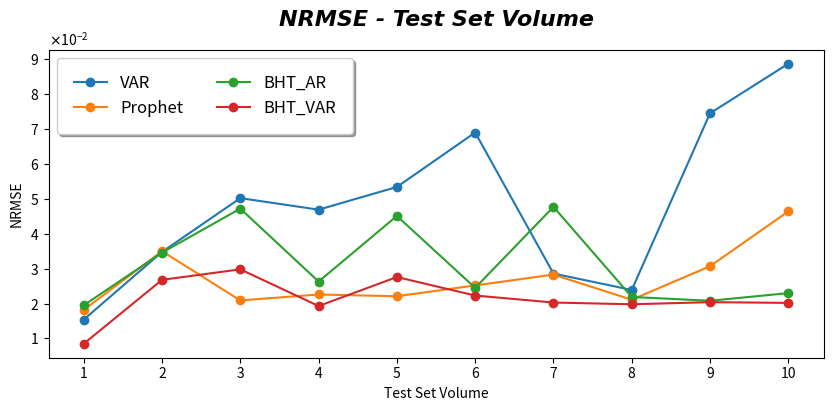
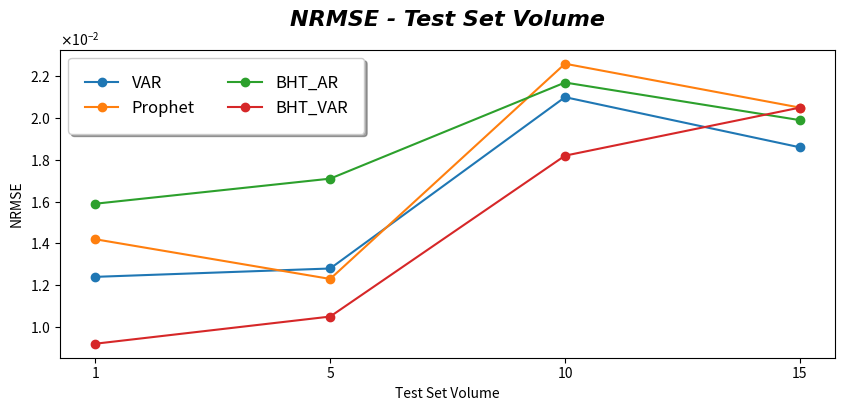

These figures' Python source, in order:
import numpy as np
import matplotlib.pyplot as plt
from matplotlib.ticker import FormatStrFormatter
from scipy.interpolate import make_interp_spline, BSpline

names = ["AR_SC", "AR_MC", "Prophet", "BHT_AR_SC", "BHT_AR_MC"]

#              AR_______VAR______Prophet__BHT-AR__BHT-VAR_
data = np.array([[1.0304,  0.0154,  0.0182,  0.0195,  0.0085],  #  1
                 [1.0342,  0.0348,  0.0350,  0.0346,  0.0268],  #  2
                 [1.0343,  0.0502,  0.0209,  0.0472,  0.0298],  #  3
                 [1.0389,  0.0469,  0.0226,  0.0263,  0.0193],  #  4
                 [1.0337,  0.0534,  0.0221,  0.0451,  0.0276],  #  5
                 [1.0380,  0.0690,  0.0252,  0.0245,  0.0223],  #  6
                 [1.0382,  0.0286,  0.0283,  0.0477,  0.0203],  #  7
                 [1.0381,  0.0239,  0.0211,  0.0219,  0.0198],  #  8
                 [1.0378,  0.0745,  0.0307,  0.0208,  0.0204],  #  9
                 [1.0398,  0.0887,  0.0464,  0.0230,  0.0202],])# 10



plt.figure(figsize = (10, 4))
plt.title("NRMSE - Test Set Volume",#" Comparison on a 20-point Train set",
          fontname = 'Arial',
          fontweight = 'bold', 
          fontstyle = 'oblique',
          fontsize = 16, 
          y = 1.05)
plt.xlabel('Test Set Volume')
plt.ylabel("NRMSE")
plt.xticks(ticks=[i for i in range(10)],
           labels=[str(i+1) for i in range(10)])
plt.ticklabel_format(style='sci', axis='y', scilimits=(0,0), useMathText=True)
plt.plot(data[:,1], label="VAR", marker='o')
plt.plot(data[:,2], label="Prophet", marker='o')
plt.plot(data[:,3], label="BHT_AR", marker='o')
plt.plot(data[:,4], label="BHT_VAR", marker='o')
plt.legend(fancybox = True, framealpha = 1, shadow = True, borderpad = 1, ncol = 2, fontsize = 12)
plt.show()



#                 AR_______VAR______Prophet__BHT-AR__BHT-VAR_
data = np.array([[1.0390,  0.0124,  0.0142,  0.0159,  0.0092],  #  1
                 [1.0348,  0.0128,  0.0123,  0.0171,  0.0105],  #  5
                 [1.0346,  0.0210,  0.0226,  0.0217,  0.0182],  # 10
                 [1.0370,  0.0186,  0.0205,  0.0199,  0.0205],])# 15


plt.figure(figsize = (10, 4))
plt.title("NRMSE - Test Set Volume",# Comparison on a 150-point Train set",
          fontname = 'Arial',
          fontweight = 'bold', 
          fontstyle = 'oblique',
          fontsize = 16, 
          y = 1.05)
plt.xlabel('Test Set Volume')
plt.ylabel("NRMSE")
plt.xticks(ticks=[i for i in range(4)],
           labels=['1', '5', '10', '15'])
plt.ticklabel_format(style='sci', axis='y', scilimits=(0,0), useMathText=True)
plt.plot(data[:,1], label="VAR", marker='o')
plt.plot(data[:,2], label="Prophet", marker='o')
plt.plot(data[:,3], label="BHT_AR", marker='o')
plt.plot(data[:,4], label="BHT_VAR", marker='o')
plt.legend(fancybox = True, framealpha = 1, shadow = True, borderpad = 1, ncol = 2, fontsize = 12)
plt.show()








# plt.figure(figsize = (10,5))
# plt.title("Synthetic Data NRMSE over Volume",
#           fontname = 'Arial',
#           fontweight = 'bold', 
#           fontstyle = 'oblique',
#           fontsize = 16, 
#           y = 0.915)
# plt.xlabel('Dataset Volume')
# plt.ylabel("NRMSE")
# plt.xticks(ticks=[0, 32, 65, 99],
#             labels=['1', '5', '10', '15'])
# plt.ticklabel_format(style='sci', axis='y', scilimits=(0,0), useMathText=True)


# x = np.array([0, 1, 2, 3])
# xnew = np.linspace(x.min(), x.max(), 50) 

# for i in range(1, 5):
#     y = data[:, i]
#     spl = make_interp_spline(x, y, k=3)
#     y_smooth = spl(xnew)
#     plt.plot(y_smooth, label = names[i])

# plt.legend(fancybox = True, framealpha = 1, shadow = True, borderpad = 1, ncol = 5, fontsize = 12)
# plt.show()




# plt.figure(figsize = (10,5))
# plt.title("Synthetic Data NRMSE over Volume",
#           fontname = 'Arial',
#           fontweight = 'bold', 
#           fontstyle = 'oblique',
#           fontsize = 16, 
#           y = 0.915)
# plt.xlabel('Dataset Volume')
# plt.ylabel("NRMSE")
# plt.xticks(ticks=[0, 1, 2, 3, 4, 5, 6, 7, 8, 9],
#             labels=['1', '2', '3', '4', '5', '6', '7', '8', '9', '10'])
# plt.ticklabel_format(style='sci', axis='y', scilimits=(0,0), useMathText=True)


# x = np.array([1, 2, 3, 4, 5, 6, 7, 8, 9, 10])
# xnew = np.linspace(x.min(), x.max(), 1000) 

# for i in range(1, 5):
#     y = data[:, i]
#     spl = make_interp_spline(x, y, k=3)
#     y_smooth = spl(xnew)
#     plt.plot(y_smooth, label = names[i])

# plt.legend(fancybox = True, framealpha = 1, shadow = True, borderpad = 1, ncol = 5, fontsize = 12)
# plt.show()




